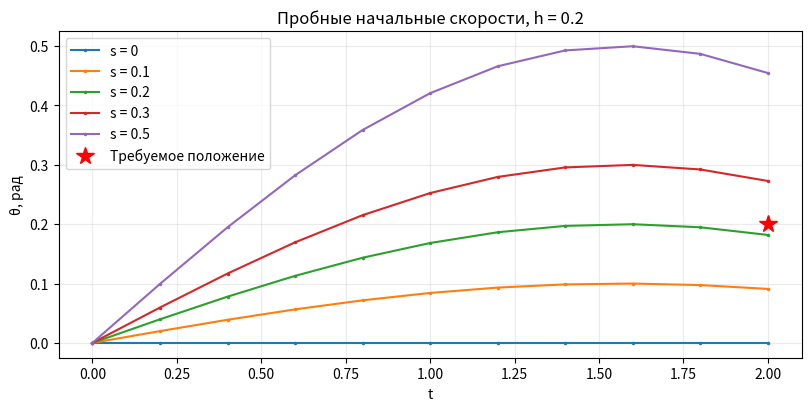
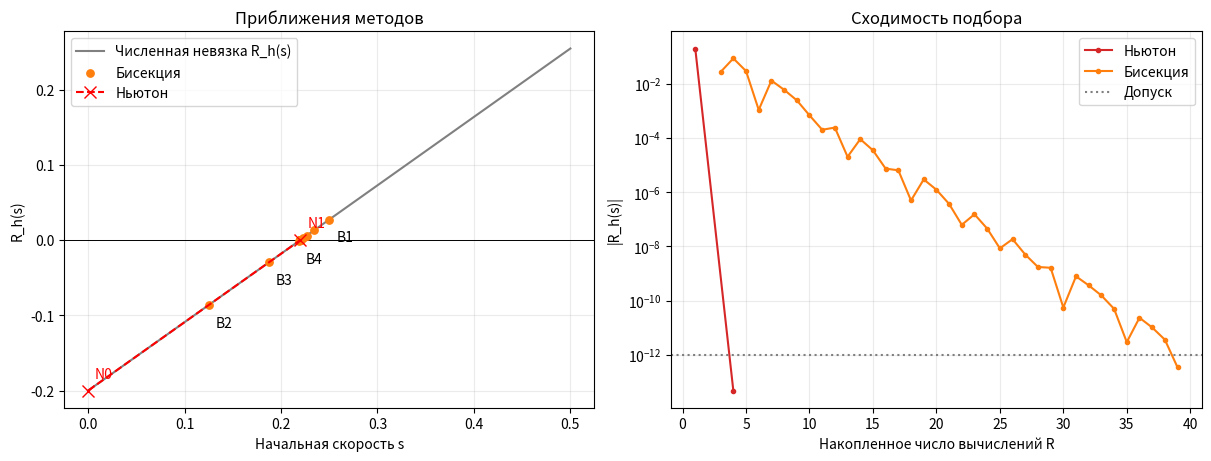
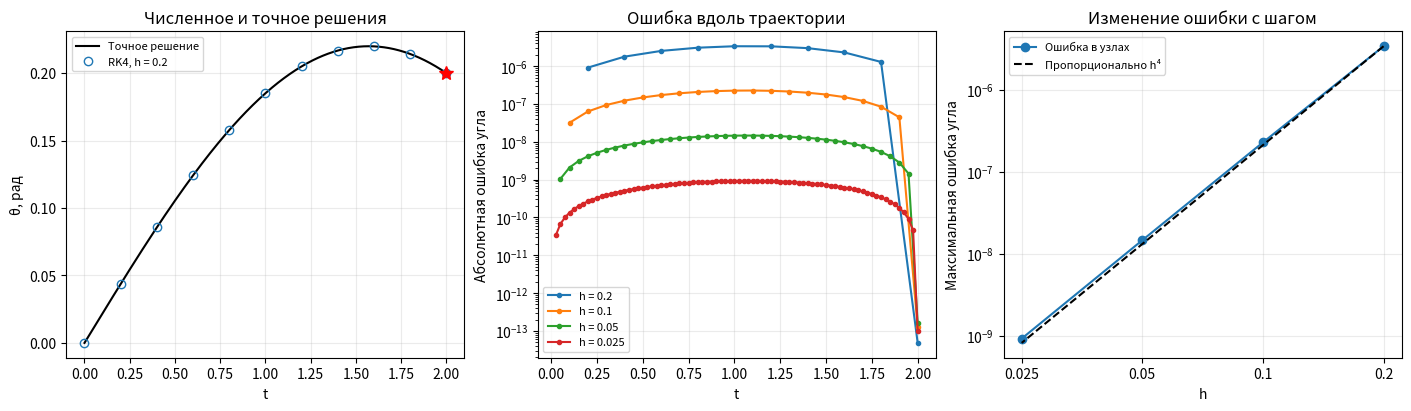
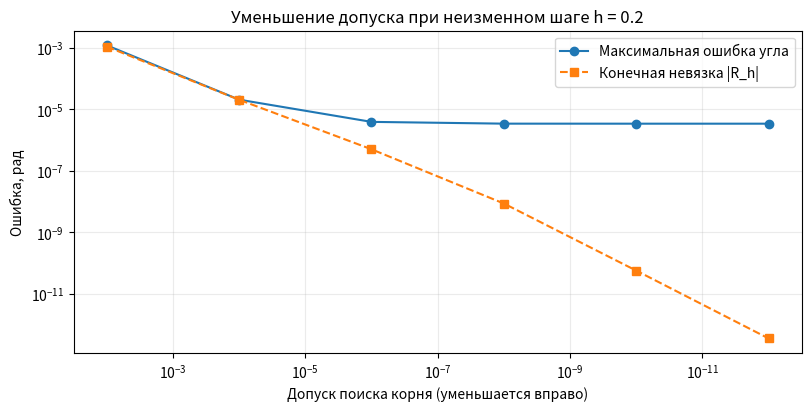

These charts were generated, in order, by the following Python code:
import numpy as np
import matplotlib.pyplot as plt

%matplotlib inline
plt.rcParams.update({"figure.dpi": 110, "font.size": 10,
                     "axes.grid": True, "grid.alpha": 0.25})
T = 2.0
target = 0.2
s_exact = target / np.sin(T)


def rhs(state):
    theta, omega = state
    return np.array([omega, -theta])


def integrate(s, h):
    if h <= 0:
        raise ValueError("Шаг должен быть положительным.")
    n = round(T / h)
    if n < 1 or not np.isclose(n * h, T, rtol=0, atol=1e-12):
        raise ValueError("Шаг должен быть положительным и делить T без остатка.")
    t = np.arange(n + 1) * h
    states = np.empty((n + 1, 2))
    states[0] = [0, s]
    for i in range(n):
        state = states[i]
        k1 = rhs(state)
        k2 = rhs(state + h * k1 / 2)
        k3 = rhs(state + h * k2 / 2)
        k4 = rhs(state + h * k3)
        states[i + 1] = state + h * (k1 + 2 * k2 + 2 * k3 + k4) / 6
    return t, states


def residual(s, h):
    return integrate(s, h)[1][-1, 0] - target


def exact(t):
    return target * np.sin(t) / np.sin(T)

h_main = 0.2
left, right = 0.0, 0.5
print(f"R_h(0) = {residual(left, h_main):.8f}")
print(f"R_h(0.5) = {residual(right, h_main):.8f}")
assert residual(left, h_main) * residual(right, h_main) < 0

fig, ax = plt.subplots(figsize=(8, 4), layout="constrained")
for s in [0.0, 0.1, 0.2, 0.3, 0.5]:
    t, states = integrate(s, h_main)
    ax.plot(t, states[:, 0], ".-", label=f"s = {s:g}", markersize=3)
ax.plot(T, target, "r*", markersize=13, label="Требуемое положение", zorder=5)
ax.set(xlabel="t", ylabel="θ, рад", title="Пробные начальные скорости, h = 0.2")
ax.legend()
plt.show()

def newton(R, s0=0.0, tol=1e-12, delta=1e-5):
    s = s0
    calls = 0
    history = []
    for _ in range(30):
        r = R(s)
        calls += 1
        history.append((s, r, calls))
        if abs(r) <= tol:
            return s, np.array(history), calls
        derivative = (R(s + delta) - R(s - delta)) / (2 * delta)
        calls += 2
        if abs(derivative) < 1e-14:
            raise RuntimeError("Производная невязки слишком мала.")
        s -= r / derivative
    raise RuntimeError("Метод Ньютона не сошёлся.")


def bisection(R, a=0.0, b=0.5, tol=1e-12):
    fa, fb = R(a), R(b)
    calls = 2
    if abs(fa) <= tol:
        return a, np.array([(a, fa, 1)]), calls
    if abs(fb) <= tol:
        return b, np.array([(b, fb, 2)]), calls
    if fa * fb >= 0:
        raise ValueError("Невязки на концах должны иметь разные знаки.")
    history = []
    for _ in range(100):
        middle = (a + b) / 2
        fm = R(middle)
        calls += 1
        history.append((middle, fm, calls))
        if abs(fm) <= tol:
            return middle, np.array(history), calls
        if fa * fm < 0:
            b, fb = middle, fm
        else:
            a, fa = middle, fm
    raise RuntimeError("Бисекция не сошлась.")


R = lambda s: residual(s, h_main)
s_newton, history_newton, calls_newton = newton(R)
s_bisect, history_bisect, calls_bisect = bisection(R)
print(f"Точная скорость: {s_exact:.12f}")
print("Метод       s                 |R_h(s)|       Вызовы R")
for name, s, history, calls in [("Ньютон", s_newton, history_newton, calls_newton),
                                ("Бисекция", s_bisect, history_bisect, calls_bisect)]:
    print(f"{name:<12}{s:.12f}    {abs(history[-1, 1]):.3e}    {calls}")

speeds = np.linspace(0, 0.5, 101)
residuals = np.array([residual(s, h_main) for s in speeds])
fig, axes = plt.subplots(1, 2, figsize=(12, 4.5), layout="constrained")
axes[0].plot(speeds, residuals, color="gray", label="Численная невязка R_h(s)")
axes[0].axhline(0, color="black", linewidth=0.7)
axes[0].scatter(history_bisect[:, 0], history_bisect[:, 1], s=28,
                color="tab:orange", label="Бисекция", zorder=3)
axes[0].plot(history_newton[:, 0], history_newton[:, 1], "rx--",
             markersize=9, label="Ньютон", zorder=4)
for i, (s, r, _) in enumerate(history_bisect[:4], start=1):
    axes[0].annotate(f"B{i}", (s, r), xytext=(5, -16), textcoords="offset points")
for i, (s, r, _) in enumerate(history_newton):
    axes[0].annotate(f"N{i}", (s, r), xytext=(5, 9), textcoords="offset points", color="red")
axes[0].set(xlabel="Начальная скорость s", ylabel="R_h(s)", title="Приближения методов")
axes[0].legend()
for name, history, color in [("Ньютон", history_newton, "tab:red"),
                             ("Бисекция", history_bisect, "tab:orange")]:
    axes[1].semilogy(history[:, 2], np.abs(history[:, 1]), ".-", color=color, label=name)
axes[1].axhline(1e-12, color="gray", linestyle=":", label="Допуск")
axes[1].set(xlabel="Накопленное число вычислений R", ylabel="|R_h(s)|", title="Сходимость подбора")
axes[1].legend()
plt.show()

steps = [0.2, 0.1, 0.05, 0.025]
solutions = {}
motion_errors = []
print("h      Метод       |s - s_*|      max |θ_h - θ|   |R_h(s)|      Вызовы R")
for h in steps:
    R = lambda s: residual(s, h)
    for name, method in [("Ньютон", newton), ("Бисекция", bisection)]:
        s, history, calls = method(R)
        t, states = integrate(s, h)
        error = np.max(np.abs(states[:, 0] - exact(t)))
        solutions[h, name] = (s, t, states, history, calls)
        print(f"{h:<7g}{name:<12}{abs(s-s_exact):.3e}      {error:.3e}      "
              f"{abs(history[-1, 1]):.3e}    {calls}")
        if name == "Ньютон":
            motion_errors.append(error)

fig, axes = plt.subplots(1, 3, figsize=(14, 4), layout="constrained")
fine_t = np.linspace(0, T, 500)
axes[0].plot(fine_t, exact(fine_t), "k-", label="Точное решение")
s, t, states, history, calls = solutions[0.2, "Ньютон"]
axes[0].plot(t, states[:, 0], "o", fillstyle="none", label="RK4, h = 0.2")
axes[0].plot(T, target, "r*", markersize=10)
axes[0].set(xlabel="t", ylabel="θ, рад", title="Численное и точное решения")
for h in steps:
    _, t, states, _, _ = solutions[h, "Ньютон"]
    axes[1].plot(t[1:], np.abs(states[1:, 0] - exact(t[1:])), ".-", label=f"h = {h:g}")
axes[1].set(xlabel="t", ylabel="Абсолютная ошибка угла", title="Ошибка вдоль траектории", yscale="log")
axes[2].loglog(steps, motion_errors, "o-", label="Ошибка в узлах")
axes[2].loglog(steps, motion_errors[0] * (np.array(steps) / steps[0])**4,
               "k--", label="Пропорционально h⁴")
axes[2].set(xlabel="h", ylabel="Максимальная ошибка угла", title="Изменение ошибки с шагом")
axes[2].set_xticks(steps, [str(h) for h in steps])
axes[2].minorticks_off()
for ax in axes:
    ax.legend(fontsize=8)
plt.show()
print("Отношения ошибок при уменьшении шага вдвое:")
print(np.array(motion_errors[:-1]) / np.array(motion_errors[1:]))

tolerances = 10.0 ** (-np.arange(2, 13, 2))
tol_errors = []
tol_residuals = []
print("Допуск      |R_h(s)|       max |θ_h - θ|   |s - s_*|      Вызовы R")
for tol in tolerances:
    s, history, calls = bisection(lambda s: residual(s, h_main), tol=tol)
    t, states = integrate(s, h_main)
    error = np.max(np.abs(states[:, 0] - exact(t)))
    tol_errors.append(error)
    tol_residuals.append(abs(history[-1, 1]))
    print(f"{tol:.0e}       {abs(history[-1, 1]):.3e}      {error:.3e}      "
          f"{abs(s-s_exact):.3e}    {calls}")

fig, ax = plt.subplots(figsize=(8, 4), layout="constrained")
ax.loglog(tolerances, tol_errors, "o-", label="Максимальная ошибка угла")
ax.loglog(tolerances, tol_residuals, "s--", label="Конечная невязка |R_h|")
ax.invert_xaxis()
ax.set(xlabel="Допуск поиска корня (уменьшается вправо)", ylabel="Ошибка, рад",
       title="Уменьшение допуска при неизменном шаге h = 0.2")
ax.legend()
plt.show()
